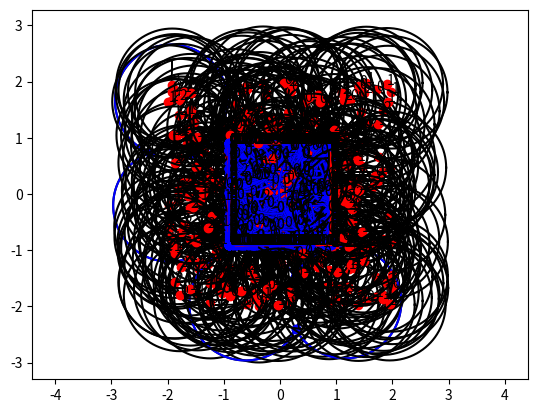

The matplotlib source for this figure:
from numpy import *
import matplotlib.pyplot as plt
import numpy as np

def is_pos_def(x):
    return np.all(np.linalg.eigvals(x) >= 0)

Rpi2 = np.array([[0,-1],[1,0]])

class Circle():
    N = 0
    def __init__(self, C, r):
        self.C = array(C, dtype=float)
        self.r = r
        self.points = []
        self.N = Circle.N
        Circle.N += 1
        self.gradient = zeros(2)
        self.edges = []
        self.isolated = False
        
    def clean(self):
        self.points = []
        self.gradient *= 0
        self.edges = []
        self.isolated = False
        
        
    def CC_intersection(self, circle):
        D = circle.C - self.C
        d = linalg.norm(D)
        if(d < self.r + circle.r):
            Ud = D/d; UQd = array([-Ud[1], Ud[0]])
            x = (self.r*self.r + d*d - circle.r*circle.r)/(2*d)
            y = sqrt(self.r*self.r - x*x)
            P1 = Point(self.C + Ud*x + UQd*y, circle, self)
            P2 = Point(self.C + Ud*x - UQd*y, self, circle)
            
            P1.subhessian(P1.P - P1.Cin.C, P1.P - P1.Cout.C)
            P2.subhessian(P2.P - P2.Cin.C, P2.P - P2.Cout.C)
            
            self.points.append(P1); self.points.append(P2)
            circle.points.append(P1); circle.points.append(P2)
            
    def CS_intersection(self, segment):
        A = segment.P1; B = segment.P2; C = self.C
        U = B-A; V = C-A
        u = linalg.norm(U)
        Eu = U/u
        y = cross(Eu,V)
        if(abs(y) < self.r):
            x = sqrt(self.r*self.r - y*y)
            s = V@Eu
            
            P1 = Point(A + (s-x)*Eu, segment, self)
            self.points.append(P1); segment.points.append(P1)
            P2 = Point(A + (s+x)*Eu, self, segment)
            self.points.append(P2); segment.points.append(P2)
            
            P1.subhessian(P1.Cin.normal, P1.P - P1.Cout.C)
            P2.subhessian(P2.P - P2.Cin.C, P2.Cout.normal)
    
    def filter_points(self):
        self.isolated = len(self.points) == 0
        self.points.sort(key = lambda x: arctan2(x.P[1] - self.C[1],x.P[0] - self.C[0]))
        for i in range(len(self.points)):
            if(self.points[i].Cin == self):
                for j in range(i+1, i+len(self.points)):
                    if(self.points[j%len(self.points)].Cin == self.points[i].Cout):
                        break
                    else:
                        self.points[j%len(self.points)].order += 1

            
    def remove_inner_points(self):
        self.points = list(filter(lambda x: x.order == 0, self.points))

    def compute_gradient(self):
        if(len(self.points)==0):
            return zeros(2)
        try:
            gradient = zeros(2)
            if(self.points[0].Cin == self):
                self.points = self.points[1:] + self.points[0:1]
            for i in range(0, len(self.points),2):
                gradient -= self.points[i+1].P - self.points[i].P
            gradient = array([-gradient[1], gradient[0]])
            self.gradient = gradient
            return gradient
        except:
            return zeros(2)
    
    def integrate(self, plot=False):
        self.edges = []
        try:
            for i in range(0, len(self.points),2):
                self.edges.append([self.points[i].P,self.points[i+1].P])
        except:
            return -1
        integral = 0
        for edge in self.edges:
            theta1 = arctan2(edge[0][1] - self.C[1],edge[0][0] - self.C[0])
            theta2 = arctan2(edge[1][1] - self.C[1],edge[1][0] - self.C[0])
            if(theta1 > theta2):
                theta2 += 2*pi
            
            if(plot):
                theta = linspace(theta1, theta2, 100)
                x = self.C[0] + self.r*cos(theta)
                y = self.C[1] + self.r*sin(theta)
                plt.plot(x,y, 'b')
            integral -= self.r**2*(theta2-theta1)/2 + np.cross(self.C, edge[1] - edge[0])/2
        
        if(self.isolated):
            integral -= pi*self.r**2
        return integral

    def plot(self):
        theta = linspace(0,2*pi, 1000)
        plt.plot(self.C[0] + self.r*cos(theta), self.C[1] + self.r*sin(theta), 'k')
        plt.plot(self.C[0], self.C[1], 'ro')
        plt.text(self.C[0], self.C[1], str(self.N))
        plt.arrow(self.C[0], self.C[1], self.gradient[0], self.gradient[1])

class Segment():
    N = 0
    def __init__(self, P1, P2):
        self.P1 = array(P1)
        self.P2 = array(P2)
        self.points = []
        self.N = Segment.N
        Segment.N += 1
        self.normal = array([[0,-1],[1,0]])@(self.P2-self.P1)

    def clean(self):
        self.points = []
    
    def filter_points(self):
        self.points.append(Point(self.P1, None, self))
        self.points.append(Point(self.P2, self, None))
        self.points.sort(key = lambda x: (x.P-self.P1)@(self.P2-self.P1))

        for i in range(len(self.points)):
            s = (self.points[i].P - self.P1)@(self.P2-self.P1)/linalg.norm(self.P2-self.P1)**2

            if(self.points[i].Cin == self):
                for j in range(i+1, len(self.points)):
                    if(self.points[j].Cin == self.points[i].Cout):
                        break
                    else:
                        self.points[j].order += 1
            if(self.points[i].Cin == None):
                for j in range(0,i):
                    self.points[j].order += 1
                    
    def remove_inner_points(self):
        self.points = [x for x in filter(lambda x: x.order == 0, self.points)]

    def integrate(self, plot = False):
        integral = 0
        for i in range(1,len(self.points),2):
            AA = self.points[i-1].P
            BB = self.points[i].P
            if(plot):
                plt.plot([self.points[i-1].P[0], self.points[i].P[0]],[self.points[i-1].P[1], self.points[i].P[1]], 'b')
            integral += (AA[1]*BB[0] - AA[0]*BB[1])/2
            
        return integral
    
    def plot(self):
        plt.plot([self.P1[0], self.P2[0]],[self.P1[1], self.P2[1]], 'r')
        plt.text((self.P1[0] + self.P2[0])/2,(self.P1[1] + self.P2[1])/2,str(self.N))

class Point():
    N = 0
    def __init__(self, P, Cin, Cout):
        self.P = P
        self.Cin = Cin
        self.Cout = Cout
        self.h = zeros((2,2))
        self.N = Point.N
        Point.N += 1
        self.order = 0
    
    def subhessian(self, R1, R2):
        #self.h = outer(R1, R2)/abs(cross(R1,R2))
        self.h = outer(R1, R2)/(R1@(Rpi2@R2))
    
    def plot(self):
        plt.plot(self.P[0], self.P[1], 'bo')
        plt.text(self.P[0], self.P[1], str(self.order))   
        
class Graph():
    def __init__(self):
        self.segments = []
        self.circles = []
        Circle.N = 0
        Segment.N = 0
    
    def clean_graph(self):
        for circle in self.circles:
            circle.clean()
        for segment in self.segments:
            segment.clean()
        Point.N  = 0
    
    def compute_gradients(self):
        self.clean_graph()
        for i in range(len(self.circles)):
            for j in range(i+1,len(self.circles)):
                self.circles[i].CC_intersection(self.circles[j])
            for j in range(len(self.segments)):
                self.circles[i].CS_intersection(self.segments[j])
        
        for segment in self.segments:
            segment.filter_points()
        for circle in self.circles:
            circle.filter_points()
            
        for segment in self.segments:
            segment.remove_inner_points()
        for circle in self.circles:
            circle.remove_inner_points()
            
        for circle in self.circles:
            circle.compute_gradient()
    
    def polygon(self, lst):
        for i in range(len(lst)):
            self.segments.append(Segment(lst[i], lst[(i+1)%len(lst)]))
    
    def plot_positions(self):
        for circle in self.circles:
            plt.plot(circle.C[0], circle.C[1], 'r+')
    
    def plot(self):
        for segment in self.segments:
            segment.plot()
            segment.integrate(plot=True)
            for point in segment.points:
                point.plot()
        for circle in self.circles:
            circle.plot()
            circle.integrate(plot=True)
            for point in circle.points:
                point.plot()
        
    
    def integral(self):
        integral = 0
        for circle in self.circles:
            integral += circle.integrate()
        for segment in self.segments:
            integral += segment.integrate()
        return integral
    
    def graph_gradient(self):
        gradient = zeros(2*len(self.circles))
        for i in range(len(self.circles)):
            gradient[2*i:2*i+2] = self.circles[i].gradient
        return gradient
    
    def graph_hessian(self):
        H = zeros((2*len(self.circles), 2*len(self.circles)))
        for circle in self.circles:
            for point in circle.points:
                SH = zeros((2*len(self.circles), 2*len(self.circles)))
                if(type(point.Cin) == type(point.Cout)):
                    i = point.Cin.N; j = point.Cout.N
                    SH[2*i:2*i+2,2*i:2*i+2] = -point.h
                    SH[2*i:2*i+2,2*j:2*j+2] = point.h
                    SH[2*j:2*j+2,2*i:2*i+2] = point.h.T
                    SH[2*j:2*j+2,2*j:2*j+2] = -point.h.T
                elif(point.Cin == circle):
                    i = circle.N
                    SH[2*i:2*i+2,2*i:2*i+2] = -2*point.h
                else:
                    j = circle.N
                    SH[2*j:2*j+2,2*j:2*j+2] = -2*point.h.T
                H += SH
                    
        return H/2


R = 1.0
iii = 0
def plot(x):
    global iii  # Add this line to access the global variable iii
    graph = Graph()
    graph.polygon(array([[-1,-1],[-1,1],[1,1],[1,-1]])*0.9)
    positions = np.reshape(x, (-1,2))

    for position in positions:
        graph.circles.append(Circle(position, R))
    graph.compute_gradients()
    graph.plot()

    plt.axis('equal')
    plt.show()
            
def function(x):
    graph = Graph()
    graph.polygon(array([[-1,-1],[-1,1],[1,1],[1,-1]]))
    positions = np.reshape(x, (-1,2))

    for position in positions:
        graph.circles.append(Circle(position, R))
        
    graph.compute_gradients()
    #graph.plot_positions()
    return graph.integral(), graph.graph_gradient(), graph.graph_hessian()
    
from scipy.optimize import minimize


def fun(x):
    return function(x)[0]

def jac(x):
    return -function(x)[1]

def hessi(x):
    return -function(x)[2]

def pinv_hessi_diag(x, epsilon):
    hessi = function(x)[2]
    H = hessi*0
    for i in range(len(x)//2):
        if(is_pos_def(hessi[2*i:2*i+2,2*i:2*i+2])):
            H[2*i:2*i+2,2*i:2*i+2] = linalg.pinv(hessi[2*i:2*i+2,2*i:2*i+2])
        else:
            H[2*i:2*i+2,2*i:2*i+2] = eye(2)*epsilon
    return H






xb = [-0.3740442, -1.99896368, -0.28323218, -1.84930609,  1.83896229,  1.47239203]
xb = np.array(xb)
plot(xb)
try:
    for i in range(100):
        x = np.random.rand(6)*4 - 2
        plot(x)
except:
    print(x)


# N = 100

# Z = np.array([[fun([x,y]) for x in linspace(-2,2, N)] for y in linspace(-2,2,N)])
# U = np.array([[jac([x,y])[0] for x in linspace(-2,2, N)] for y in linspace(-2,2,N)])
# V = np.array([[jac([x,y])[1] for x in linspace(-2,2, N)] for y in linspace(-2,2,N)])
# X = np.array([[x for x in linspace(-2,2, N)] for y in linspace(-2,2,N)])
# Y = np.array([[y for x in linspace(-2,2, N)] for y in linspace(-2,2,N)])
# print(Z)

# # fig = plt.figure()
# # ax = fig.add_subplot(111, projection='3d')

# # # Tracé de la surface
# # surf = ax.plot_surface(X, Y, Z)
# # plt.show()

# plt.streamplot(X, Y, -U, -V, density=2, arrowsize=2)
# plt.xlabel('X')
# plt.ylabel('Y')
# plt.title('Streamplot of fun(x, y)')
# plt.show()


# results99 = np.array([0,0])
# results999 = np.array([0,0])

# Ntrials = 20

# for k in range(Ntrials):
#     print(k)
#     poly_surf = 4.0 #fun([])
#     N = 5
#     x0 = random.rand(2*N)*2
#     epsilon = 0.1
#     max_step = 0.1


#     x= x0.copy()
#     surface1 = []
#     gradient1 = []
#     for i in range(100):
#         F, G, H = function(x)
#         dx = G*epsilon
#         if(is_pos_def(H)):
#             dx = linalg.pinv(H)@G
#             # plt.plot(x.reshape(-1,2)[:,0], x.reshape(-1,2)[:,1], 'kx')
#         if(linalg.norm(dx) != 0):
#             dx = dx/linalg.norm(dx)*min(max_step, linalg.norm(dx))        
#         x += dx
#         surface1.append((poly_surf-F)/poly_surf)
#         gradient1.append(linalg.norm(G)/poly_surf)
        
#     x= x0.copy()
#     surface2 = []
#     gradient2 = []
#     for i in range(100):
#         F, G, H = function(x)
#         dx = G*epsilon
#         if(linalg.norm(dx) != 0):
#             dx = dx/linalg.norm(dx)*min(max_step, linalg.norm(dx))
#         x += dx
#         surface2.append((poly_surf-F)/poly_surf)
#         gradient2.append(linalg.norm(G)/poly_surf)



    # x= x0.copy()
    # surface3 = []
    # for i in range(100):
    #     F, G, H = function(x)
    #     dx = G*epsilon
    #     dx = pinv_hessi_diag(x,epsilon)@G
    #     dx = dx/linalg.norm(dx)*min(max_step, linalg.norm(dx))
    #     x += dx
    #     surface3.append((poly_surf-F)/poly_surf)
        
    # plot(x)
    # plt.axis('equal')
    # plt.show()

#     plt.plot(surface1, color = 'b', label = 'S_hessian')
#     plt.plot(surface2, color = 'g', label = 'S_gradient')
#     plt.plot(gradient1, color = 'b', linestyle = '--')
#     plt.plot(gradient2, color = 'g', linestyle = '--')
#     # plt.plot(surface3, label = 'S_diag')
#     results99[0] += sum(np.array(surface1) < 0.95092*0.99)
#     results99[1] += sum(np.array(surface2) < 0.95092*0.99)
    
#     results999[0] += sum(np.array(surface1) < 0.95092*0.999)
#     results999[1] += sum(np.array(surface2) < 0.95092*0.999)


# print(results99/Ntrials)
# print(results999/Ntrials)
# plt.plot(0.95092*0.99*np.ones(100), color = 'k',linewidth = 2, label = '99%')
# #plt.legend()
# plt.show()



# N = 4
# error_hessian = []
# for i in range(1000):
#     x = np.random.rand(2*N)

#     F0 = fun(x)
#     G0 = jac(x)
#     H0 = hessi(x)
#     #print(np.round(H0,3))

#     dx = 2*(random.rand(2*N)+0.5)/10
#     # dx = np.array([0,0,0.01,0.01,0,0])
#     F1 = fun(x + dx)
#     G1 = jac(x + dx)
#     error_hessian.append(linalg.norm(G1 - G0 + H0@dx))

# print("mean = ", np.mean(error_hessian))
# print("rms  = ", np.mean(np.array(error_hessian)**2)**0.5)
# plt.plot(error_hessian)
# plt.show()


# plot(x)




# ---------------------------------------------------------------------
# Test of the gradient modeling
# ---------------------------------------------------------------------

# R = 0.4
# Ndrones = 10
# epsilon = 0.1
# x = np.random.rand(Ndrones*2)*2
# plot(x)
# G_pred = []
# surface = []
# for i in range(40):
#     F, G, H = function(x)
#     dx = G*epsilon
#     G_pred.append(-G@G*epsilon)
#     x += dx
#     surface.append(F)
# plot(x)

# plt.title("Evolution of the uncovered surface,\n its increment per iteration and the prediction based on the gradient")
# plt.plot(surface, label=r'$C(\vec{x})$')
# plt.plot(np.diff(np.array(surface)), label=r'$\Delta C(\vec{x})$')
# plt.plot(G_pred, label=r'$\epsilon |\nabla C(\vec{x})|^2$')
# plt.legend()
# plt.savefig("evolution_F_DF_G.pdf")


################################################################
################################################################
################################################################

# R = 1
# Ndrones = 4
# epsilon = 0.1
# rate_ = []
# stdev_grad = []
# mean_grad = []
# stdev_hess = []
# mean_hess = []
# for rate in np.arange(0.001, 0.1, 0.005):
#     rate_.append(rate)
#     print(rate)
#     gradient_error = []
#     hessian_error = []   
#     for i in range(300):
#         x = np.random.rand(Ndrones*2)*2
#         F0, G0, H0 = function(x)
#         dx = (np.random.rand(Ndrones*2)-0.5)*2*rate
#         dx = rate*G0
#         F1, G1, H1 = function(x+dx)
#         gradient_error.append(((F1-F0) + dx@G0))
#         hessian_error.append(((F1-F0) + dx@G0 - 0.5*dx@H0@dx))

#     stdev_grad.append(np.std(np.array(gradient_error)))
#     mean_grad.append(np.mean(np.array(gradient_error)))
#     stdev_hess.append(np.std(np.array(hessian_error)))
#     mean_hess.append(np.mean(np.array(hessian_error)))
#     # plt.plot(hessian_error, label = 'hessian_error')
#     # plt.plot(np.array(gradient_error)+1, label = 'gradient_error')
#     # plt.legend()
#     # plt.show()
# plt.plot(rate_, stdev_grad, label = 'stdev_grad')
# plt.plot(rate_, mean_grad, label = 'mean_grad')


# plt.plot(rate_, stdev_hess, label = 'stdev_hess')
# plt.plot(rate_, mean_hess, label = 'mean_hess')
# plt.legend()
# plt.show()



################################################################
# evaluation du gradient
################################################################

# def funny(x, a):
#     return a*x**2
# R = 0.5
# scale = arange(0.001,0.1,0.01)
# error = []
# error2 = []
# for rate in scale:
#     print(rate)
#     error_bis = []
#     error_tris = []
#     for k in range(100):
#         x = np.random.rand(2)*2
#         F0, G0, H0 = function(x)
#         dx = (np.random.rand(2)-0.5)*2*rate
#         F1, G1, H1 = function(x+dx)
#         error_bis.append(F1 - F0 + dx@G0)
#         error_tris.append(F1 - F0 + dx@(G0 - H0@dx/2))
#     error.append(np.std(error_bis))
#     error2.append(np.std(error_tris))
# plt.plot(scale, error, label = 'error')
# plt.plot(scale, error2, label = 'error2')
# import scipy
# a = (scipy.optimize.curve_fit(funny, scale, error))[0][0]
# plt.plot(scale,a*scale**2, label = 'fit')
# print(a)
# plt.legend()
# plt.show()